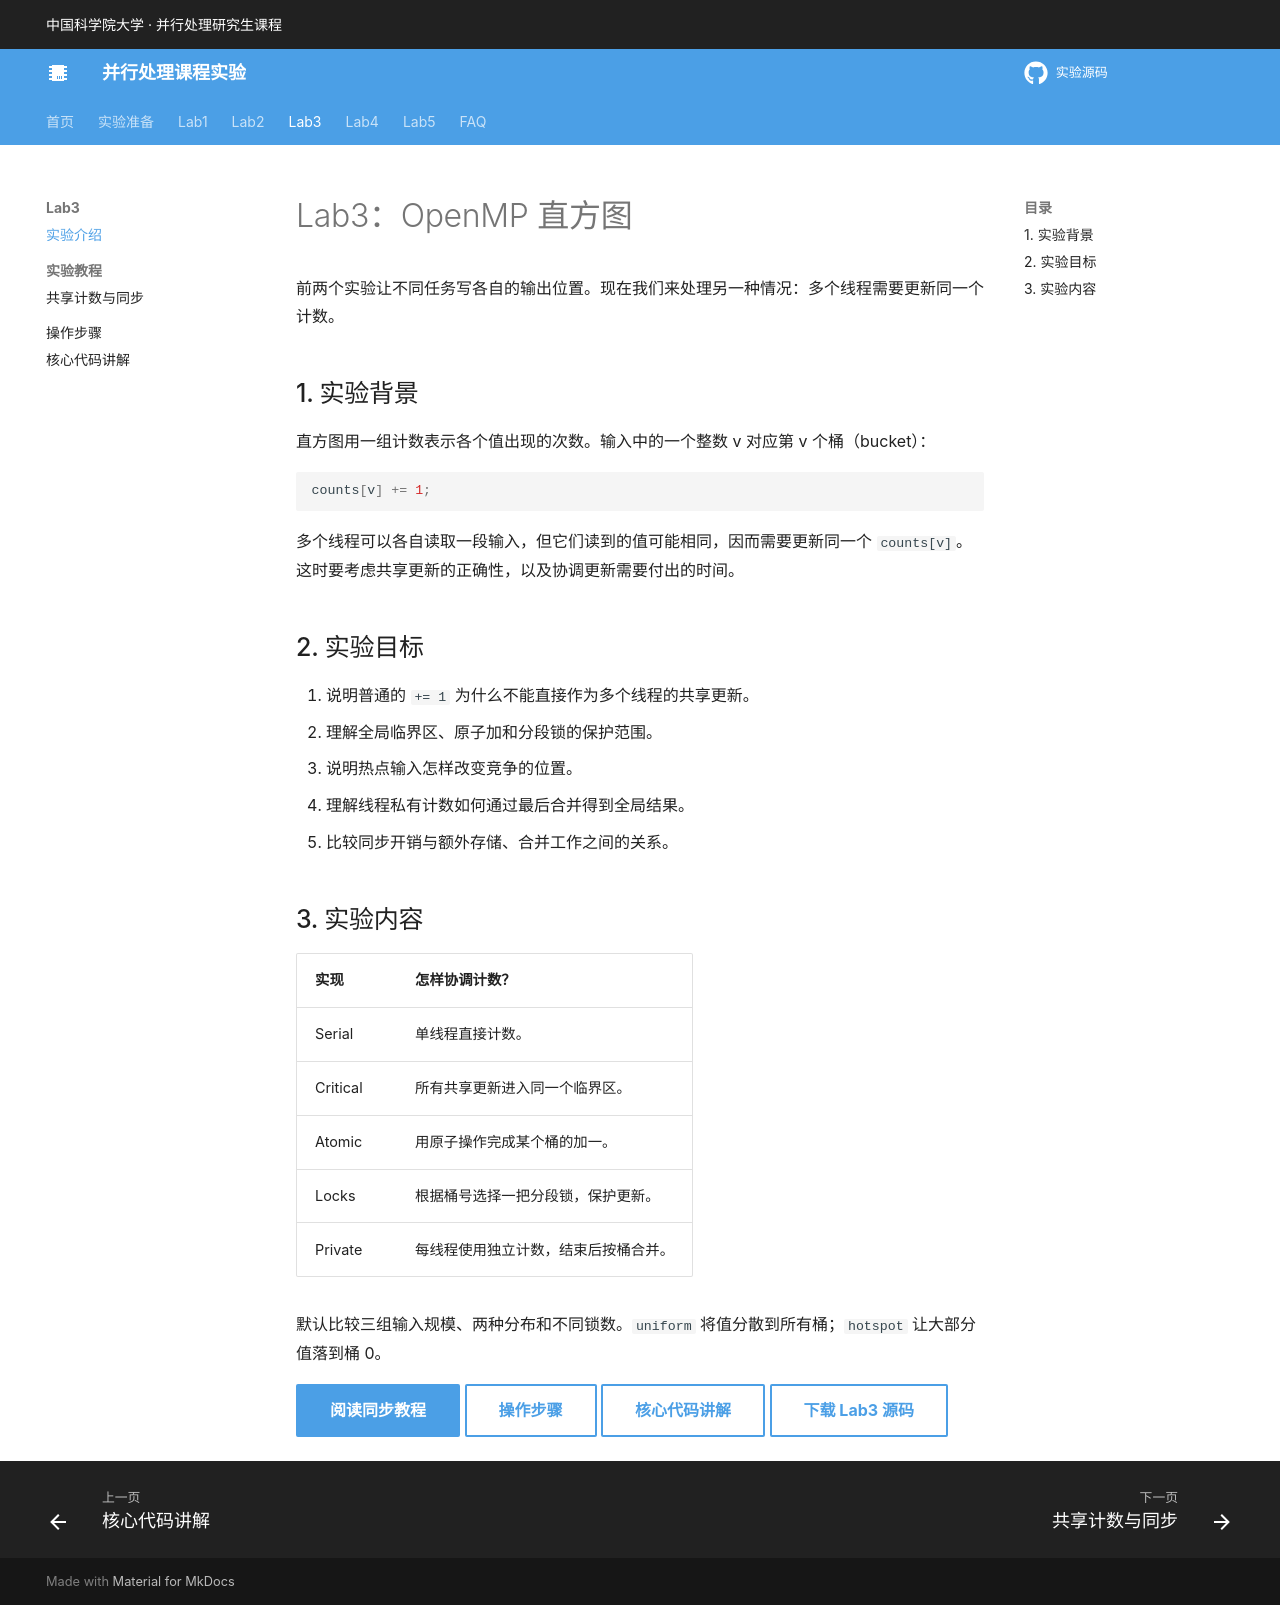

repository: MAdrid1011/parallel-computing-labs · page: lab3/index.html · generator: mkdocs

# Lab3：OpenMP 直方图

前两个实验让不同任务写各自的输出位置。现在我们来处理另一种情况：多个线程需要更新同一个计数。

## 1. 实验背景

直方图用一组计数表示各个值出现的次数。输入中的一个整数 v 对应第 v 个桶（bucket）：

```cpp
counts[v] += 1;
```

多个线程可以各自读取一段输入，但它们读到的值可能相同，因而需要更新同一个 `counts[v]`。这时要考虑共享更新的正确性，以及协调更新需要付出的时间。

## 2. 实验目标

1. 说明普通的 `+= 1` 为什么不能直接作为多个线程的共享更新。
2. 理解全局临界区、原子加和分段锁的保护范围。
3. 说明热点输入怎样改变竞争的位置。
4. 理解线程私有计数如何通过最后合并得到全局结果。
5. 比较同步开销与额外存储、合并工作之间的关系。

## 3. 实验内容

| 实现 | 怎样协调计数？ |
|---|---|
| Serial | 单线程直接计数。 |
| Critical | 所有共享更新进入同一个临界区。 |
| Atomic | 用原子操作完成某个桶的加一。 |
| Locks | 根据桶号选择一把分段锁，保护更新。 |
| Private | 每线程使用独立计数，结束后按桶合并。 |

默认比较三组输入规模、两种分布和不同锁数。`uniform` 将值分散到所有桶；`hotspot` 让大部分值落到桶 0。

[阅读同步教程](synchronization.md){ .md-button .md-button--primary }
[操作步骤](run.md){ .md-button }
[核心代码讲解](code.md){ .md-button }
[下载 Lab3 源码](../downloads/Lab3.zip){ .md-button }
